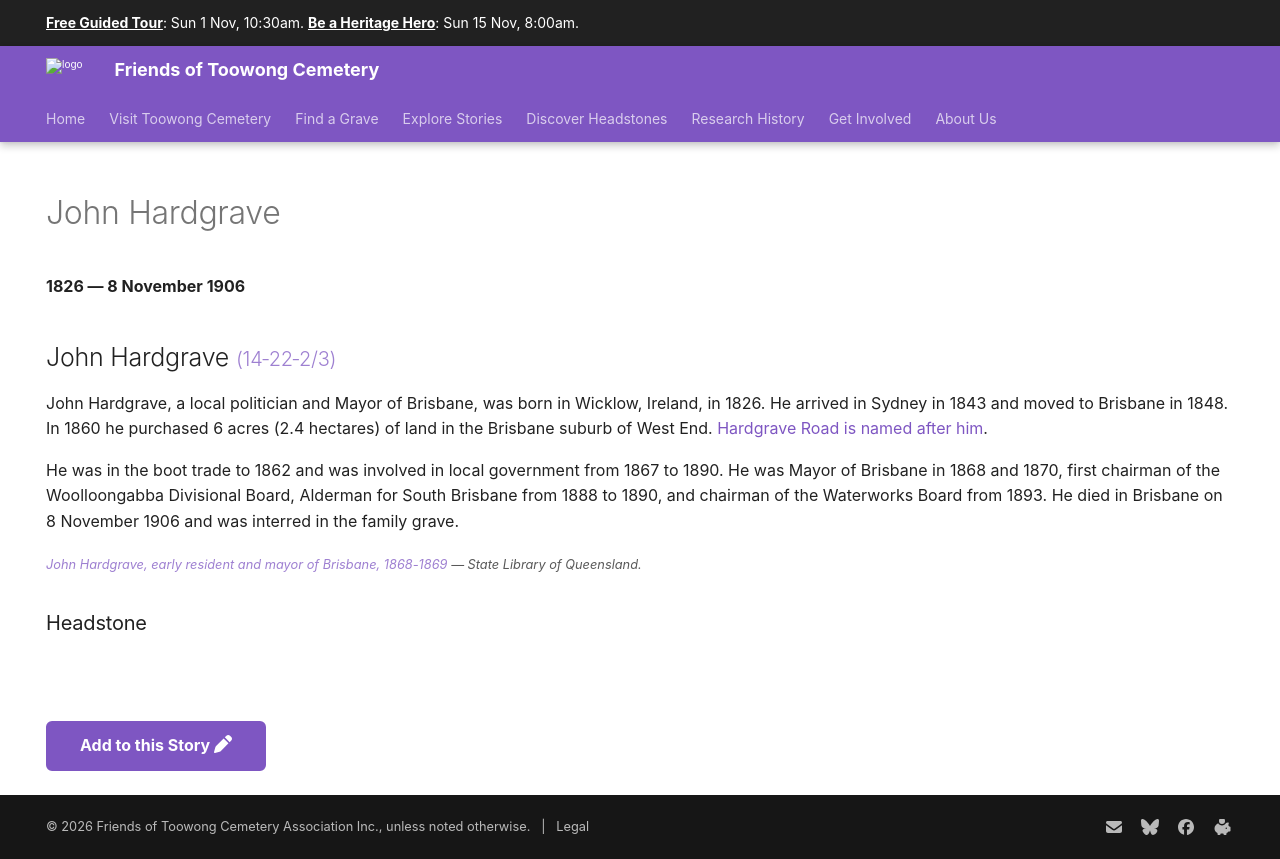

repository: 1871fotc/1871fotc.github.io · page: research/john-hardgrave/index.html · generator: mkdocs

---
hide:
  - toc
  - navigation 
---

# John Hardgrave

**1826 — 8 November 1906**

--8<-- "snippets/john-hardgrave.md"

### Headstone

![John Hardgrave headstone](../assets/john-hardgrave-headstone.jpg){ width="30%" }

--8<-- "snippets/add-to-this-story.md"
